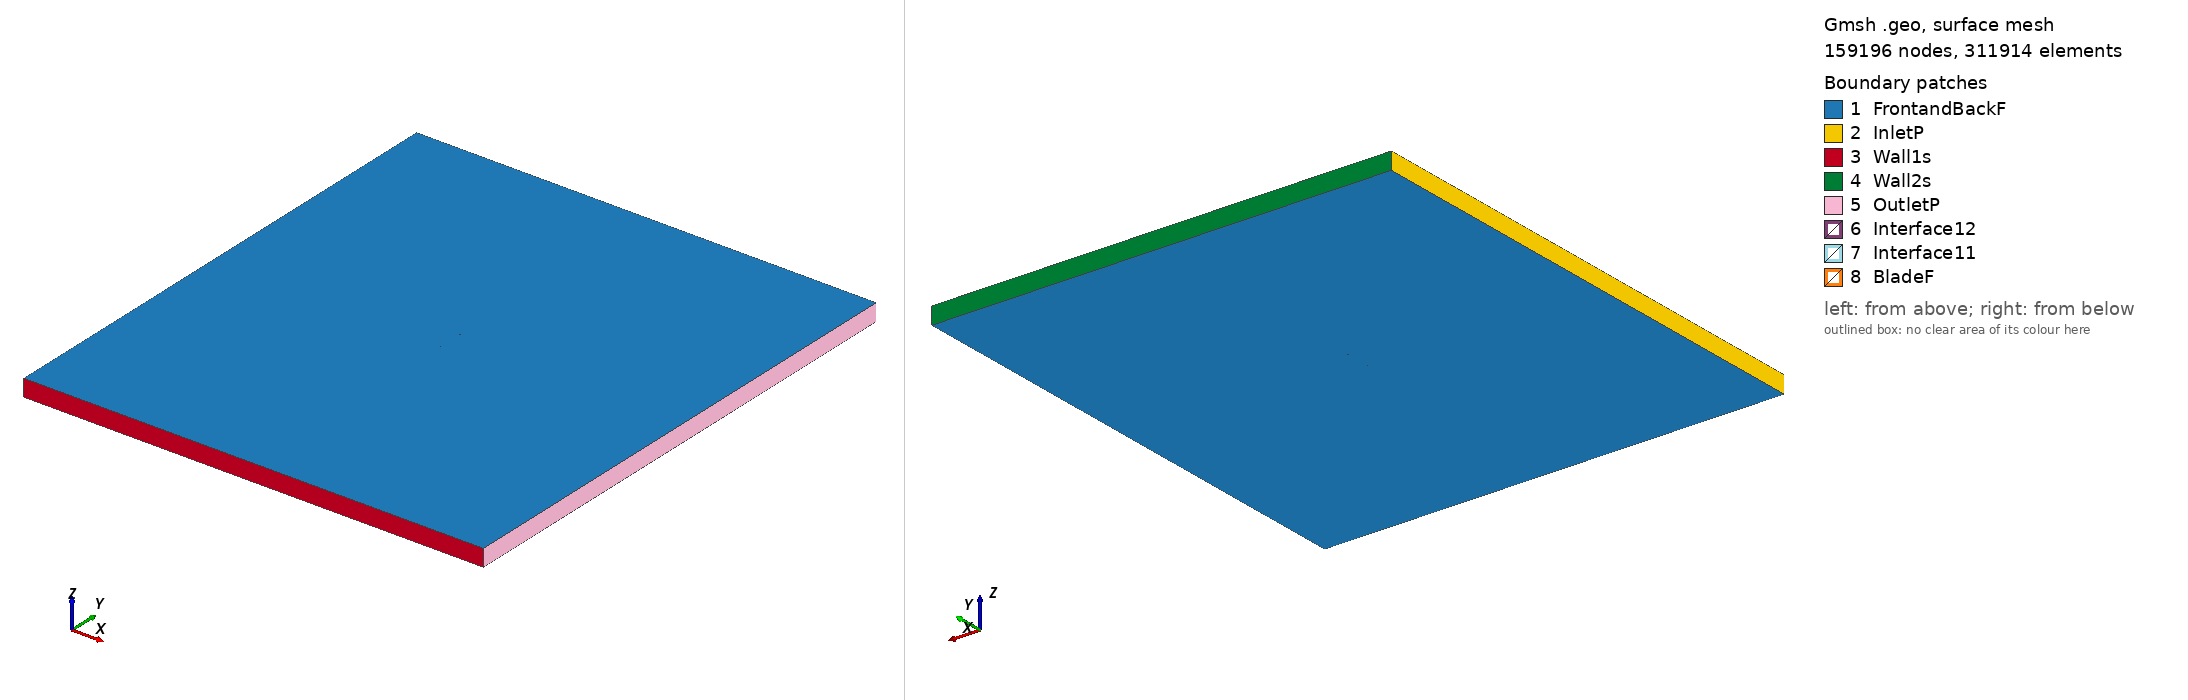

Gmsh geometry script, surface-meshed: 159196 nodes, 311914 surface elements. Boundary patches (legend numbers): 1 FrontandBackF, 2 InletP, 3 Wall1s, 4 Wall2s, 5 OutletP, 6 Interface12, 7 Interface11, 8 BladeF. Left view from above one corner, right view from below the opposite corner. Legend entries are the model's physical surfaces. The drawing asked Gmsh for element sizes between 1% and 20% of the model's largest extent; the script's own settings can give other sizes.

=== goe622_tsr_2.6033_aoa_-0.40776.geo (drawn) ===
SetFactory("OpenCASCADE");

Point(1) = {0.074988, 0.742062, 0, 1.0};
Point(2) = {0.073400, 0.742285, 0, 1.0};
Point(3) = {0.065581, 0.743292, 0, 1.0};
Point(4) = {0.049944, 0.745305, 0, 1.0};
Point(5) = {0.034309, 0.747084, 0, 1.0};
Point(6) = {0.018676, 0.748395, 0, 1.0};
Point(7) = {0.003047, 0.749393, 0, 1.0};
Point(8) = {-0.012581, 0.750000, 0, 1.0};
Point(9) = {-0.028202, 0.749826, 0, 1.0};
Point(10) = {-0.043818, 0.748872, 0, 1.0};
Point(11) = {-0.051624, 0.748004, 0, 1.0};
Point(12) = {-0.059425, 0.746667, 0, 1.0};
Point(13) = {-0.063325, 0.745843, 0, 1.0};
Point(14) = {-0.067222, 0.744627, 0, 1.0};
Point(15) = {-0.071117, 0.743022, 0, 1.0};
Point(16) = {-0.073061, 0.741789, 0, 1.0};
Point(17) = {-0.074998, 0.739620, 0, 1.0};
Point(18) = {-0.073035, 0.738196, 0, 1.0};
Point(19) = {-0.071078, 0.737632, 0, 1.0};
Point(20) = {-0.067168, 0.737051, 0, 1.0};
Point(21) = {-0.063261, 0.736782, 0, 1.0};
Point(22) = {-0.059355, 0.736747, 0, 1.0};
Point(23) = {-0.051544, 0.736787, 0, 1.0};
Point(24) = {-0.043733, 0.736921, 0, 1.0};
Point(25) = {-0.028113, 0.737329, 0, 1.0};
Point(26) = {-0.012494, 0.737815, 0, 1.0};
Point(27) = {0.003125, 0.738301, 0, 1.0};
Point(28) = {0.018745, 0.738787, 0, 1.0};
Point(29) = {0.034364, 0.739273, 0, 1.0};
Point(30) = {0.049984, 0.739759, 0, 1.0};
Point(31) = {0.065603, 0.740245, 0, 1.0};
Point(32) = {0.073413, 0.740488, 0, 1.0};
Point(33) = {0.074999, 0.740536, 0, 1.0};
Point(34) = {-0.074988, -0.742062, 0, 1.0};
Point(35) = {-0.073400, -0.742285, 0, 1.0};
Point(36) = {-0.065581, -0.743292, 0, 1.0};
Point(37) = {-0.049944, -0.745305, 0, 1.0};
Point(38) = {-0.034309, -0.747084, 0, 1.0};
Point(39) = {-0.018676, -0.748395, 0, 1.0};
Point(40) = {-0.003047, -0.749393, 0, 1.0};
Point(41) = {0.012581, -0.750000, 0, 1.0};
Point(42) = {0.028202, -0.749826, 0, 1.0};
Point(43) = {0.043818, -0.748872, 0, 1.0};
Point(44) = {0.051624, -0.748004, 0, 1.0};
Point(45) = {0.059425, -0.746667, 0, 1.0};
Point(46) = {0.063325, -0.745843, 0, 1.0};
Point(47) = {0.067222, -0.744627, 0, 1.0};
Point(48) = {0.071117, -0.743022, 0, 1.0};
Point(49) = {0.073061, -0.741789, 0, 1.0};
Point(50) = {0.074998, -0.739620, 0, 1.0};
Point(51) = {0.073035, -0.738196, 0, 1.0};
Point(52) = {0.071078, -0.737632, 0, 1.0};
Point(53) = {0.067168, -0.737051, 0, 1.0};
Point(54) = {0.063261, -0.736782, 0, 1.0};
Point(55) = {0.059355, -0.736747, 0, 1.0};
Point(56) = {0.051544, -0.736787, 0, 1.0};
Point(57) = {0.043733, -0.736921, 0, 1.0};
Point(58) = {0.028113, -0.737329, 0, 1.0};
Point(59) = {0.012494, -0.737815, 0, 1.0};
Point(60) = {-0.003125, -0.738301, 0, 1.0};
Point(61) = {-0.018745, -0.738787, 0, 1.0};
Point(62) = {-0.034364, -0.739273, 0, 1.0};
Point(63) = {-0.049984, -0.739759, 0, 1.0};
Point(64) = {-0.065603, -0.740245, 0, 1.0};
Point(65) = {-0.073413, -0.740488, 0, 1.0};
Point(66) = {-0.074999, -0.740536, 0, 1.0};

// Lines: first blade (splines 1-4)
Spline(1) = {1:33};
Spline(2) = {33,1};

// Lines: second blade (splines 5-8)
Spline(3) = {34:66};
Spline(4) = {66,34};

// Outer domain (points 20001-4 and lines)
Point(67) = {-13.50000000, -15.00000000, 0, 1.0};
Point(68) = {-13.50000000, 15.00000000, 0, 1.0};
Point(69) = {13.50000000, 15.00000000, 0, 1.0};
Point(70) = {13.50000000, -15.00000000, 0, 1.0};
Line(11) = {67, 68};
Line(12) = {68, 69};
Line(13) = {69, 70};
Line(14) = {67, 70};

// Interface (between moving and stationary domain) (circles)
Circle(9) = {0, 0, 0, 0.80000000, 0, 2*Pi};
Circle(10) = {0, 0, 0, 0.80000000, 0, 2*Pi};

// Loops collect Lines/Splines/etc (blade1, blade2, domain, first circle)
Line Loop(1) = {1:2};
Line Loop(2) = {3:4};
Line Loop(3) = {11,12,13,-14};
Line Loop(4) = {9};

// BooleanDifference cuts out the circle/interface from the domain
Plane Surface(1) = {3};
Plane Surface(2) = {4};
BooleanDifference{ Surface{1}; Delete;}{ Surface{2}; Delete;}

// This one cuts out the blades from the inner circle/interface
Line Loop(6) = {10};
Plane Surface(5) = {6};
Plane Surface(6) = {1};
Plane Surface(7) = {2};
BooleanDifference{ Surface{5}; Delete;}{ Surface{6,7}; Delete;}

// extrude to 3rd dimension
Extrude {0, 0, 1} {Surface{1}; Surface{5}; Layers{1}; Recombine;}

// Physical Surfaces are the named boundaries (patches)
Physical Surface("Interface11") = {12};
Physical Surface("Interface12") = {10};

// sides of domain
Physical Surface("InletP") = {6};
Physical Surface("OutletP") = {9};

// top and bottom of domain
Physical Surface("Wall1s") = {7};
Physical Surface("Wall2s") = {8};

// Check FrontandBackF by ensuring there is nothing in the 3rd dimension
Physical Surface("FrontandBackF") = {1,11,5,17};
Physical Surface("BladeF") = {13:16};
Physical Volume("Turbine") = {2};
Physical Volume("Farfield") = {1};

// settings for airfoil boundary layer
Field[1] = BoundaryLayer;
Field[1].EdgesList = {1:4};
Field[1].hwall_n = 1e-3;
Field[1].thickness = 1.5e-2;
Field[1].ratio = 1.05;
Field[1].Quads = 1;
BoundaryLayer Field = 1;

// control points for mesh (blade and interface)
// floor((arc length / 1.5mm)/ 2) -> Transfinite Line
Transfinite Line {1,3} = 101 Using Progression 1;
Transfinite Line {2,4} = 2 Using Progression 1;
Transfinite Line {9, 15} = 800 Using Progression 1;

// For more information on gmsh syntax, visit http://gmsh.info/doc/texinfo/gmsh.html
